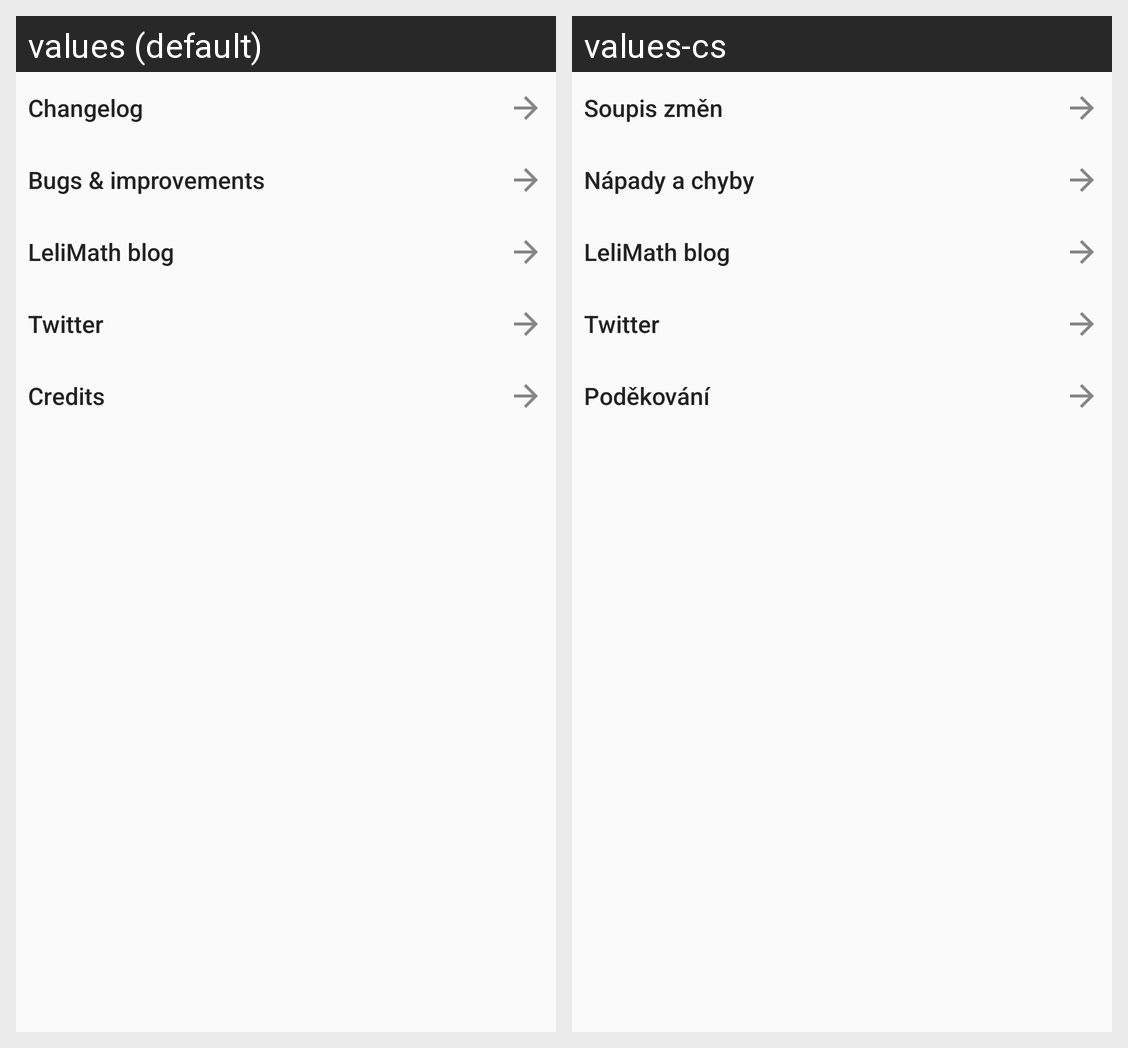

For this localized Android screen grid, give each drawn string resource with its value in every locale shown.
Android screen res/layout/activity_information.xml rendered under 2 locales, left to right: values (default), values-cs. Device: Nexus 5 (rendered at 1080×1920; each locale shown at half size, 540×960, under a caption strip naming it); theme AppTheme.
Strings drawn on this screen, with the default value and each locale's value (text and hints the layout hard-codes, and strings that could not be matched under every locale, appear in the picture but are not listed):

action_changelog
  values: Changelog
  values-cs: Soupis změn

action_project
  values: Bugs & improvements
  values-cs: Nápady a chyby

action_blog
  values: LeliMath blog
  values-cs: LeliMath blog

action_twitter
  values: Twitter
  values-cs: Twitter

action_credits
  values: Credits
  values-cs: Poděkování
